Photos from the image-classification dataset "gesture_captures" in the GitHub repository arabyte-src/KENNY-YOLO. Its 2 classes are: like, open palm.

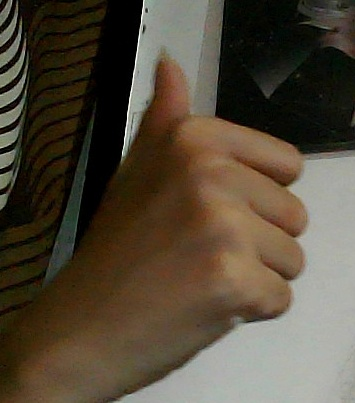
Label: like

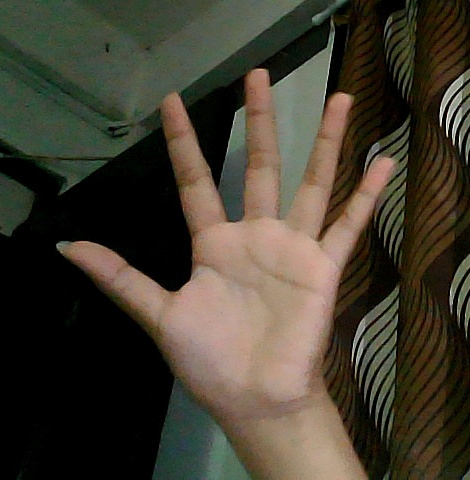
Label: open palm

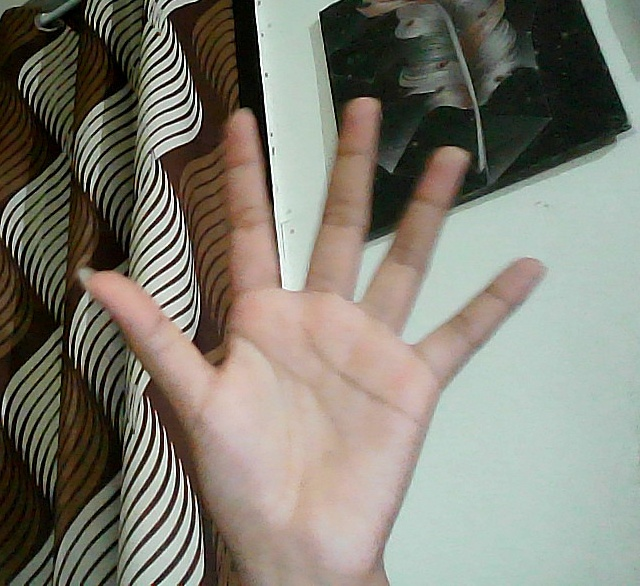
Label: open palm

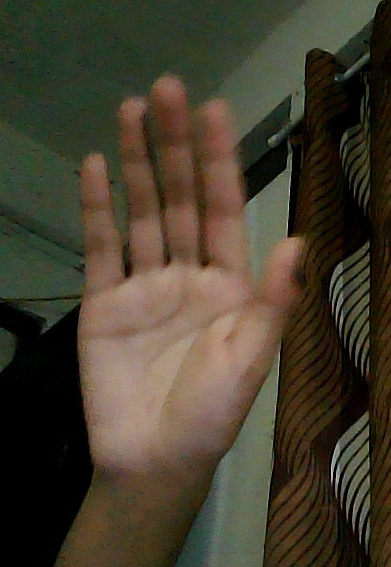
Label: open palm

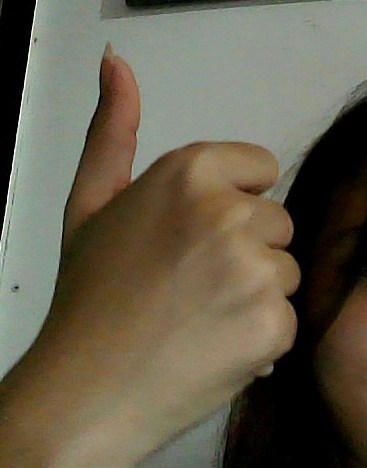
Label: like

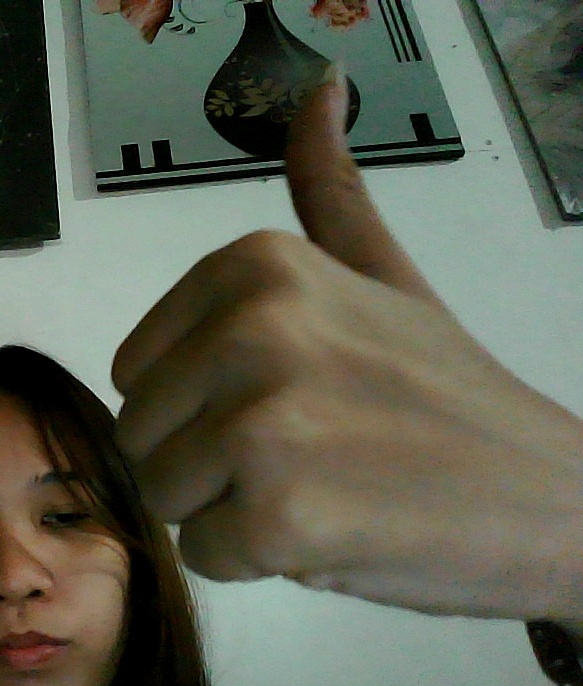
Label: like
